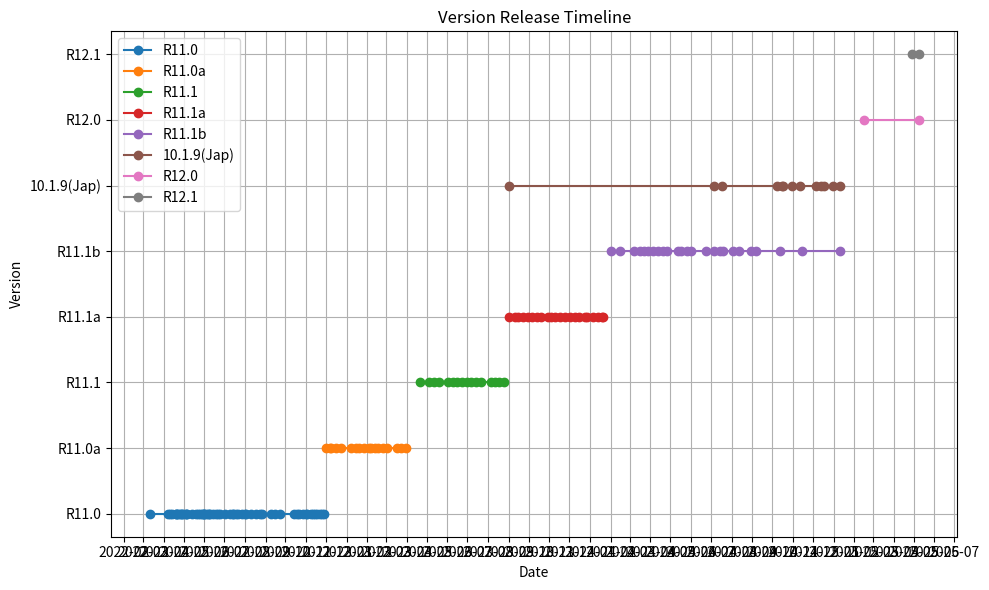

This chart was generated by the following Python code:
import matplotlib.pyplot as plt
from datetime import datetime
import matplotlib.dates as mdates

# 示例数据
# 示例数据：每个版本对应一个发布时间的列表
version_data = {
    "R11.0": ["2022-03-11", 
              "2022-04-07", "2022-04-11", "2022-04-13", "2022-04-19", "2022-04-20", "2022-04-21", "2022-04-22", "2022-04-25", "2022-04-27", "2022-04-28", "2022-04-30",
              "2022-05-04", "2022-05-05", "2022-05-06", "2022-05-13", "2022-05-20", "2022-05-22", "2022-05-26", "2022-05-29", "2022-05-30", "2022-05-31",
              "2022-06-01", "2022-06-03", "2022-06-07", "2022-06-08", "2022-06-10", "2022-06-14", "2022-06-18", "2022-06-21", "2022-06-24",
              "2022-07-02", "2022-07-10", "2022-07-14", "2022-07-18","2022-07-22","2022-07-27","2022-07-14",
              "2022-08-01","2022-08-03","2022-08-10","2022-08-17","2022-08-23","2022-08-26",
              "2022-09-09","2022-09-16","2022-09-23","2022-10-14",
              "2022-10-19","2022-10-21","2022-10-27","2022-11-01",
              "2022-11-03","2022-11-08","2022-11-11","2022-11-15","2022-11-17","2022-11-22","2022-11-25","2022-11-28"
              ],
    "R11.0a": ["2022-12-01", "2022-12-07", "2022-12-09", "2022-12-16", "2022-12-23", 
               "2023-01-07", "2023-01-15", "2023-01-20", "2023-01-27", 
               "2023-02-03","2023-02-07","2023-02-13","2023-02-17","2023-02-24",
               "2023-03-03","2023-03-17","2023-03-24","2023-03-31"
              ],
    "R11.1":  ["2023-04-21",
               "2023-05-05","2023-05-12","2023-05-19",
               "2023-06-02","2023-06-09","2023-06-16","2023-06-23","2023-06-30",
               "2023-07-07","2023-07-14","2023-07-21",
               "2023-08-05","2023-08-12","2023-08-18","2023-08-25"
              ],
    "R11.1a": ["2023-09-01", "2023-09-10", "2023-09-15", "2023-09-22","2023-09-30",
               "2023-10-06", "2023-10-14", "2023-10-20", "2023-10-30",
               "2023-11-03", "2023-11-10", "2023-11-17", "2023-11-24",
               "2023-12-02", "2023-12-09", "2023-12-16", "2023-12-24", "2023-12-27",  
               "2024-01-06", "2024-01-13", "2024-01-19", "2024-01-20"
              ],
    "R11.1b": ["2024-02-01", "2024-02-16", 
               "2024-03-08", "2024-03-16", "2024-03-23", "2024-03-28", 
               "2024-04-05", "2024-04-13", "2024-04-20", "2024-04-26", 
               "2024-05-12", "2024-05-17", "2024-05-26", 
               "2024-06-01", "2024-06-23", 
               "2024-07-06", "2024-07-15", "2024-07-19", 
               "2024-08-03", "2024-08-12", "2024-08-30", 
               "2024-09-07", 
               "2024-10-12", 
               "2024-11-14",
               "2025-01-10"
              ],
    "10.1.9(Jap)": [
                "2023-09-01",
                "2024-07-06", "2024-07-18",
                "2024-10-08", "2024-10-15", "2024-10-17", "2024-10-30",
                "2024-11-12",
                "2024-12-06", "2024-12-13", "2024-12-17", "2024-12-31",
                "2025-01-10"
              ],
    "R12.0":  ["2025-02-15",
               "2025-05-09"
              ],
    "R12.1":  ["2025-04-29",
               "2025-05-09"
            ]  
}

# 将字符串转换为 datetime 对象
for version in version_data:
    version_data[version] = [datetime.strptime(date, "%Y-%m-%d") for date in version_data[version]]

# 创建图形和坐标轴
fig, ax = plt.subplots(figsize=(10, 6))

# 为每个版本画出时间点（横坐标为时间，纵坐标为版本索引）
for idx, (version, dates) in enumerate(version_data.items()):
    y_positions = [idx] * len(dates)
    ax.plot(dates, y_positions, 'o-', label=version)

# 设置 Y 轴：版本标签
ax.set_yticks(range(len(version_data)))
ax.set_yticklabels(version_data.keys())

# 设置 X 轴：日期格式
ax.xaxis.set_major_locator(mdates.MonthLocator())
ax.xaxis.set_major_formatter(mdates.DateFormatter('%Y-%m'))

# 添加图表元素
plt.xlabel("Date")
plt.ylabel("Version")
plt.title("Version Release Timeline")
plt.grid(True)
plt.tight_layout()
plt.legend()

# 保存和展示图像
plt.savefig("version_release_timeline.png")
plt.show()
